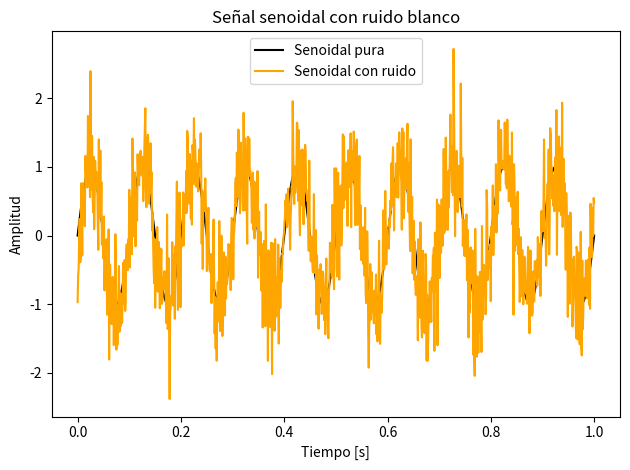
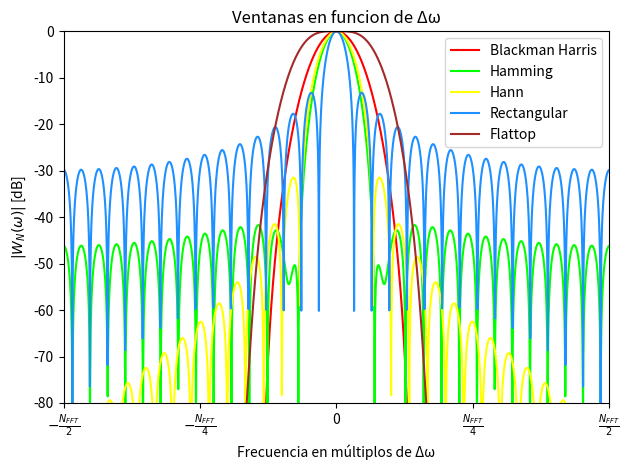

Reproduce these figures in Python, in order.
import numpy as np
import matplotlib.pyplot as plt
from numpy.fft import fft, fftshift
from scipy.signal import windows

# %% SEÑAL Y RUIDO (SNR)
# Defino mis variables 
noise_std = 0.5 # Es el desvio estandar del ruido
# 1. Crear una señal de ejemplo
t1 = np.linspace(0, 1, 1000)
senoidal = np.sin(2 * np.pi * 10 * t1)  # Señal senoidal de 10 Hz, y amplitud = 1

# Ruido Blanco Gaussiano
ruido = np.random.normal(0, noise_std, size=t1.shape)

# Señal con ruido
senoidal_ruido = senoidal + ruido

# Grafico
plt.figure()
plt.plot(t1, senoidal, color='black', label = 'Senoidal pura')
plt.plot(t1, senoidal_ruido, color='orange', label = 'Senoidal con ruido')
plt.xlabel('Tiempo [s]')
plt.ylabel('Amplitud')
plt.title('Señal senoidal con ruido blanco')
plt.legend()
plt.tight_layout()
plt.show()


""" 

Otra manera de hacerlo...
# Defino la función para agregar ruido con SNR
def add_noise_with_snr(senoidal, snr_db):
    signal_power = np.mean(senoidal**2)
    snr_linear = 10**(snr_db / 10)
    noise_power = signal_power / snr_linear
    noise = np.random.normal(0, np.sqrt(noise_power), senoidal.shape)
    return senoidal + noise

# Aplico la función a la señal
snr_deseado = 0.5  # en decibeles
noisy_signal = add_noise_with_snr(senoidal, snr_deseado)

# 4. Graficar la señal original y la señal con ruido
plt.figure(figsize=(10, 4))
plt.plot(t1, senoidal, label='Señal original')
plt.plot(t1, noisy_signal, label=f'Señal con ruido (SNR={snr_deseado} dB)', alpha=0.7)
plt.legend()
plt.xlabel('Tiempo [s]')
plt.ylabel('Amplitud')
plt.title('Señal con y sin ruido')

"""

# %% PRACTICA VENTANAS
# Defino las variables utilizadas
# Todos estos parametros sirven si no defino mi funcion, uso np.sin(2 * np.pi * fx * tiempo) directamente
N = 31 # Si pongo 31 queda igual al del holton, si pongo otro N se ve mas colapsado
# N es el tamaño de la ventana
# fs = 500 # Si mi fs != N, estoy cambiando mi relacion de 1/deltaf = N.Ts = 1 y cambio el tiempo.
fs = N   # Esto quiere decir que yo voy a tomar 1000 muestras por segundo. 

N_fft = 2048 # FFT larga para buena resolución espectral
# N_fft es la cantidad de puntos que uso para calcular la Transformada Rapida de Fpurier (FFT). 
# No tiene que coincidir con el tamaño de la señal o ventana original. 
# Se puede extender (zero padding) para obbtener mas puntos del espectro.
# Porque N_fft = 2048? Si uso pocos puntos, el espectro de ve "cuadrado", con pocos bins.
#                      Si uso muchos puntos el espectro se ve suave y detallado.
delta_omega = 2 * np.pi / N_fft
omega = np.linspace(-np.pi, np.pi, N_fft)
omega_delta = omega / delta_omega # Eje x en multiplos de Δω 
Ts = 1 / fs
# fx = 1000


# Ventanas
ventana_BH = windows.blackmanharris(N)

ventana_Hamming = windows.hamming(N)

ventana_Hann = windows.hann(N)

ventana_Rectangular = np.ones(N)

ventana_FT = windows.flattop(N)

# --------------- FFT normalizada ---------------
A = fft(ventana_BH, N_fft) / (len(ventana_BH)/2.0)
B = fft(ventana_Hamming, N_fft) / (len(ventana_Hamming)/2.0)
C = fft(ventana_Hann, N_fft) / (len(ventana_Hann)/2.0)
D = fft(ventana_Rectangular, N_fft) / (len(ventana_Rectangular)/2.0)
E = fft(ventana_FT, N_fft) / (len(ventana_FT)/2.0)

# Magnitud en dB
respuesta_BH = 20 * np.log10(np.abs(fftshift(A / abs(A).max())))
respuesta_Hamming = 20 * np.log10(np.abs(fftshift(B / abs(B).max())))
respuesta_Hann = 20 * np.log10(np.abs(fftshift(C / abs(C).max())))
respuesta_Rectangular = 20 * np.log10(np.abs(fftshift(D / abs(D).max())))
respuesta_FT = 20 * np.log10(np.abs(fftshift(E / abs(E).max())))

plt.figure()

plt.plot(omega_delta, respuesta_BH,color="red", label = 'Blackman Harris')
plt.plot(omega_delta, respuesta_Hamming, color="lime", label = 'Hamming')
plt.plot(omega_delta, respuesta_Hann, color="yellow", label = 'Hann')
plt.plot(omega_delta, respuesta_Rectangular,  color='dodgerblue', label = 'Rectangular')
plt.plot(omega_delta, respuesta_FT, color="brown",  label = 'Flattop')
plt.xlim(omega_delta[0], omega_delta[-1])
plt.ylim(-80, 0)
ticks = [-N_fft//2, -N_fft//4, 0, N_fft//4, N_fft//2]
labels = [r'$-\frac{N_{FFT}}{2}$', r'$-\frac{N_{FFT}}{4}$', '0', r'$\frac{N_{FFT}}{4}$', r'$\frac{N_{FFT}}{2}$']
plt.xticks(ticks, labels)
plt.title("Ventanas en funcion de Δω")
plt.ylabel("$|W_N(\omega)|$ [dB]")
plt.xlabel("Frecuencia en múltiplos de Δω")
plt.legend()
plt.tight_layout()
plt.show()
